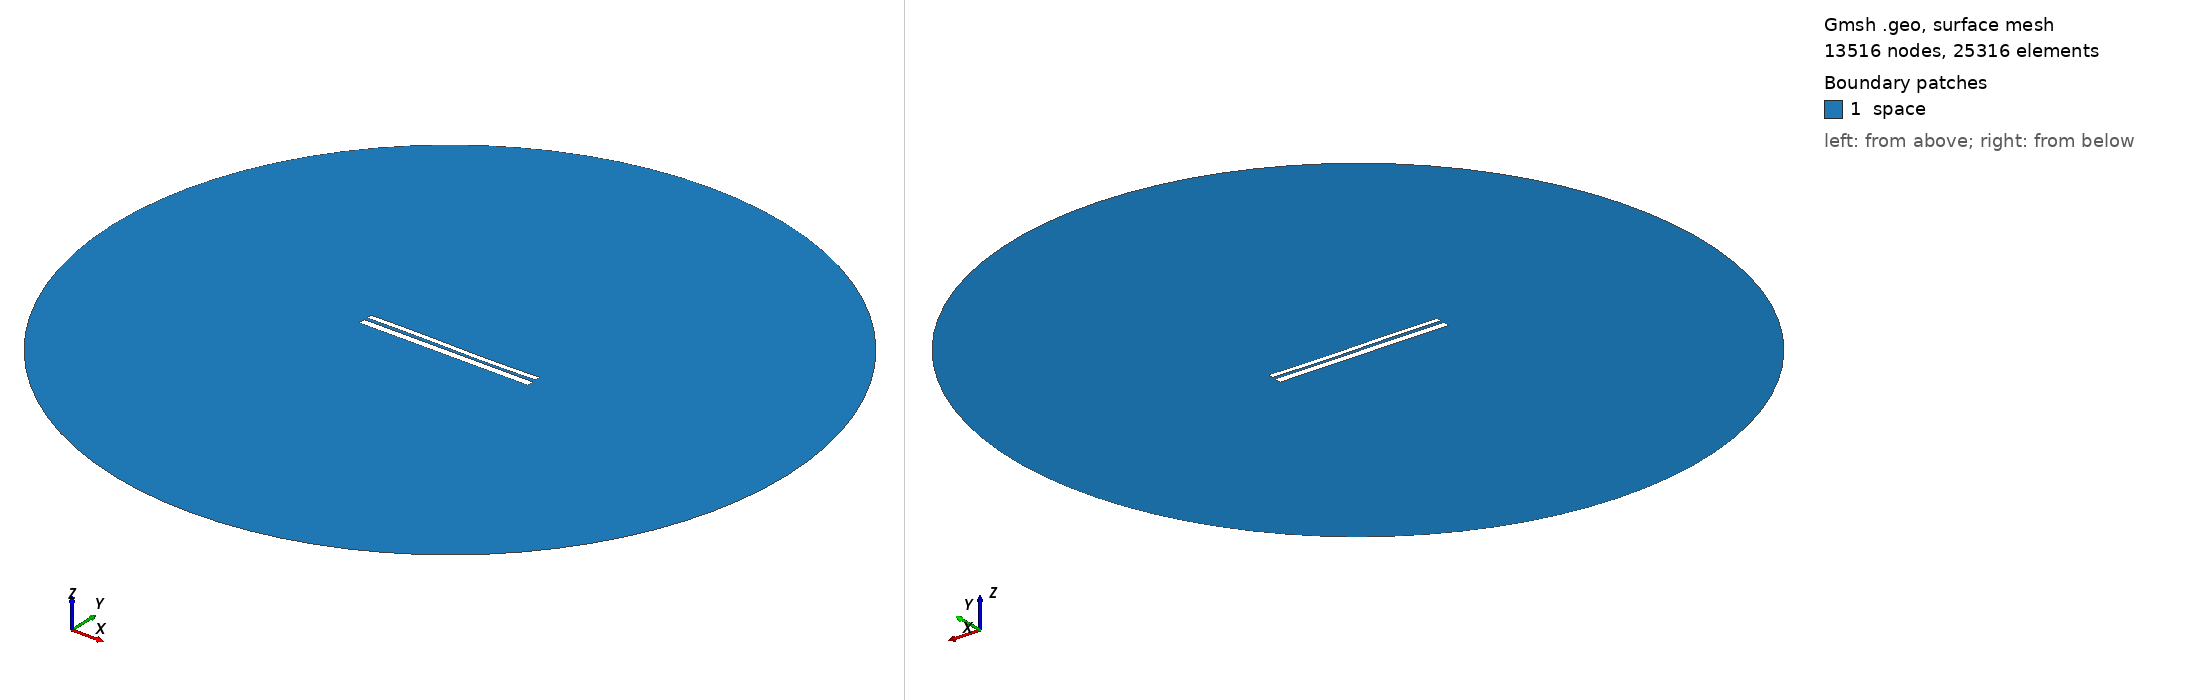

Gmsh geometry script, surface-meshed: 13516 nodes, 25316 surface elements. Boundary patches (legend numbers): 1 space. Left view from above one corner, right view from below the opposite corner. Legend entries are the model's physical surfaces. The drawing asked Gmsh for element sizes between 1% and 20% of the model's largest extent; the script's own settings can give other sizes.

=== 9423.geo (drawn) ===
//---------------------------------------
// Geometry kernel
//---------------------------------------

SetFactory("OpenCASCADE");



//---------------------------------------
// Parameters of the geometry
//---------------------------------------

// Overetch of the upper plate
overetch = 0.375;

// Distance between the plates
distance = 1.5;

// Discretization over the x axis (for the deformation)
nx = 50; 

// Length of the plate
L = 100 - overetch; 

// Number of modes
n = 4; 

// 1st mode coefficient
coeff(1) = -0.15;
beta(1) = 0.596864 * 3.1415926535 / L;

// 2nd mode coefficient
coeff(2) = -0.075;
beta(2) = 1.49418 * 3.1415926535 / L;

// 3rd mode coefficient
coeff(3) = 0.15;
beta(3) = 2.50025 * 3.1415926535 / L;

// 4th mode coefficient
coeff(4) = 0.0;
beta(4) = 3.49999 * 3.1415926535 / L;



//---------------------------------------
// Upper plate (deformed rectangle)
//---------------------------------------

// Coordiantes of the upper plate
xmin = -50;
xmax = 50 - overetch;

// Height of the upper plate
yheight = 4 - 2 * overetch;

// Indexes of the points
UpperID[] = {};
LowerID[] = {};
LeftID[] = {};
RightID[] = {};

// Point index
p = 1;

// Horizontal edges
For i In {1:nx}
    x = xmin + (i-1)*(xmax - xmin)/(nx-1);

    y_bottom = distance / 2 + overetch;
    For j In {1:n}
        C = (Cosh(beta(j)*L) + Cos(beta(j)*L)) / (Sinh(beta(j)*L) + Sin(beta(j)*L));
        y_bottom  = y_bottom + coeff(j) * (Cosh(beta(j)*(x+50)) - Cos(beta(j)*(x+50)) - C * (Sinh(beta(j)*(x+50)) - Sin(beta(j)*(x+50))));
    EndFor

    y_top = y_bottom + yheight;

    Point(p) = {x, y_top, 0, 1.0};
    UpperID[i] = p;
    p = p + 1;

    Point(p) = {x, y_bottom, 0, 1.0};
    LowerID[i] = p;
    p = p + 1;
EndFor

// Create point lists
UpperPts[] = {}; LowerPts[] = {};
For i In {1:nx}
  UpperPts[] += {UpperID[i]};
  LowerPts[] += {LowerID[i]};
EndFor

// Build splines
Spline(1) = {UpperPts[]};
Spline(2) = {LowerPts[]};
Line(3) = {LowerPts[nx-1], UpperPts[nx-1]};
Line(4) = {LowerPts[0], UpperPts[0]};

// Build the plane surface
Curve Loop(1) = {2, 3, -1, -4};
Plane Surface(1) = {1};



//---------------------------------------
// Lower plate (rectangle)
//---------------------------------------

// Vertices
Point(1001) = {-50, -1, 0, 1.0};
Point(1002) = { 50, -1, 0, 1.0};
Point(1003) = { 50,  -5, 0, 1.0};
Point(1004) = {-50,  -5, 0, 1.0};

// Edges
Line(5) = {1001, 1002};
Line(6) = {1002, 1003};
Line(7) = {1003, 1004};
Line(8) = {1004, 1001};

// Plane surface
Line Loop(2) = {5, 6, 7, 8};
Plane Surface(2) = {2}; 



//---------------------------------------
// Outer (fictious) boundary
//---------------------------------------

// Points
Point(1005) = {0, 0, 0};       // Center
Point(1006) = {200, 0, 0};     // Start point
Point(1007) = {0, 200, 0};     // 90 degrees
Point(1008) = {-200, 0, 0};    // 180 degrees
Point(1009) = {0, -200, 0};    // 270 degrees

// Circle arcs (each needs start, center, end)
Circle(9) = {1006, 1005, 1007};
Circle(10) = {1007, 1005, 1008};
Circle(11) = {1008, 1005, 1009};
Circle(12) = {1009, 1005, 1006};

// Plane surface for the entire domain
Curve Loop(3) = {9, 10, 11, 12};
Surface(3) = {3};

// Subtract the plates from the whole domain to obtain the actual domain where we want to solve the equations
BooleanDifference{ Surface{3}; Delete; }{ Surface{1}; Surface{2}; Delete; }




//---------------------------------------
// Transfinite Lines/Curves
//---------------------------------------

// Set the number of points on the boundaries
r = 7;

// Plates
Transfinite Curve {1, 2} = 50*r Using Progression 1;
Transfinite Curve {3, 4} = 2*r Using Progression 1;
Transfinite Line {5, 7} = 50*r Using Progression 1;
Transfinite Line {6, 8} = 2*r Using Progression 1;

// Outer boundary
Transfinite Line {9, 10, 11, 12} = 20 Using Progression 1;



//---------------------------------------
// Physical groups
//---------------------------------------                

// Physical curves (boundaries)
Physical Line("force_segment", 10) = {2};
Physical Line("upper_plate", 11) = {1, 3, 4};
Physical Line("lower_plate", 12) = {5, 6, 7, 8};
Physical Line("boundary", 20) = {9, 10, 11, 12};

// Physical Surfaces
Physical Surface("space", 30) = {3};



//---------------------------------------
// 6. Generate the Mesh
//---------------------------------------

// 2D mesh generation
Mesh 2;
